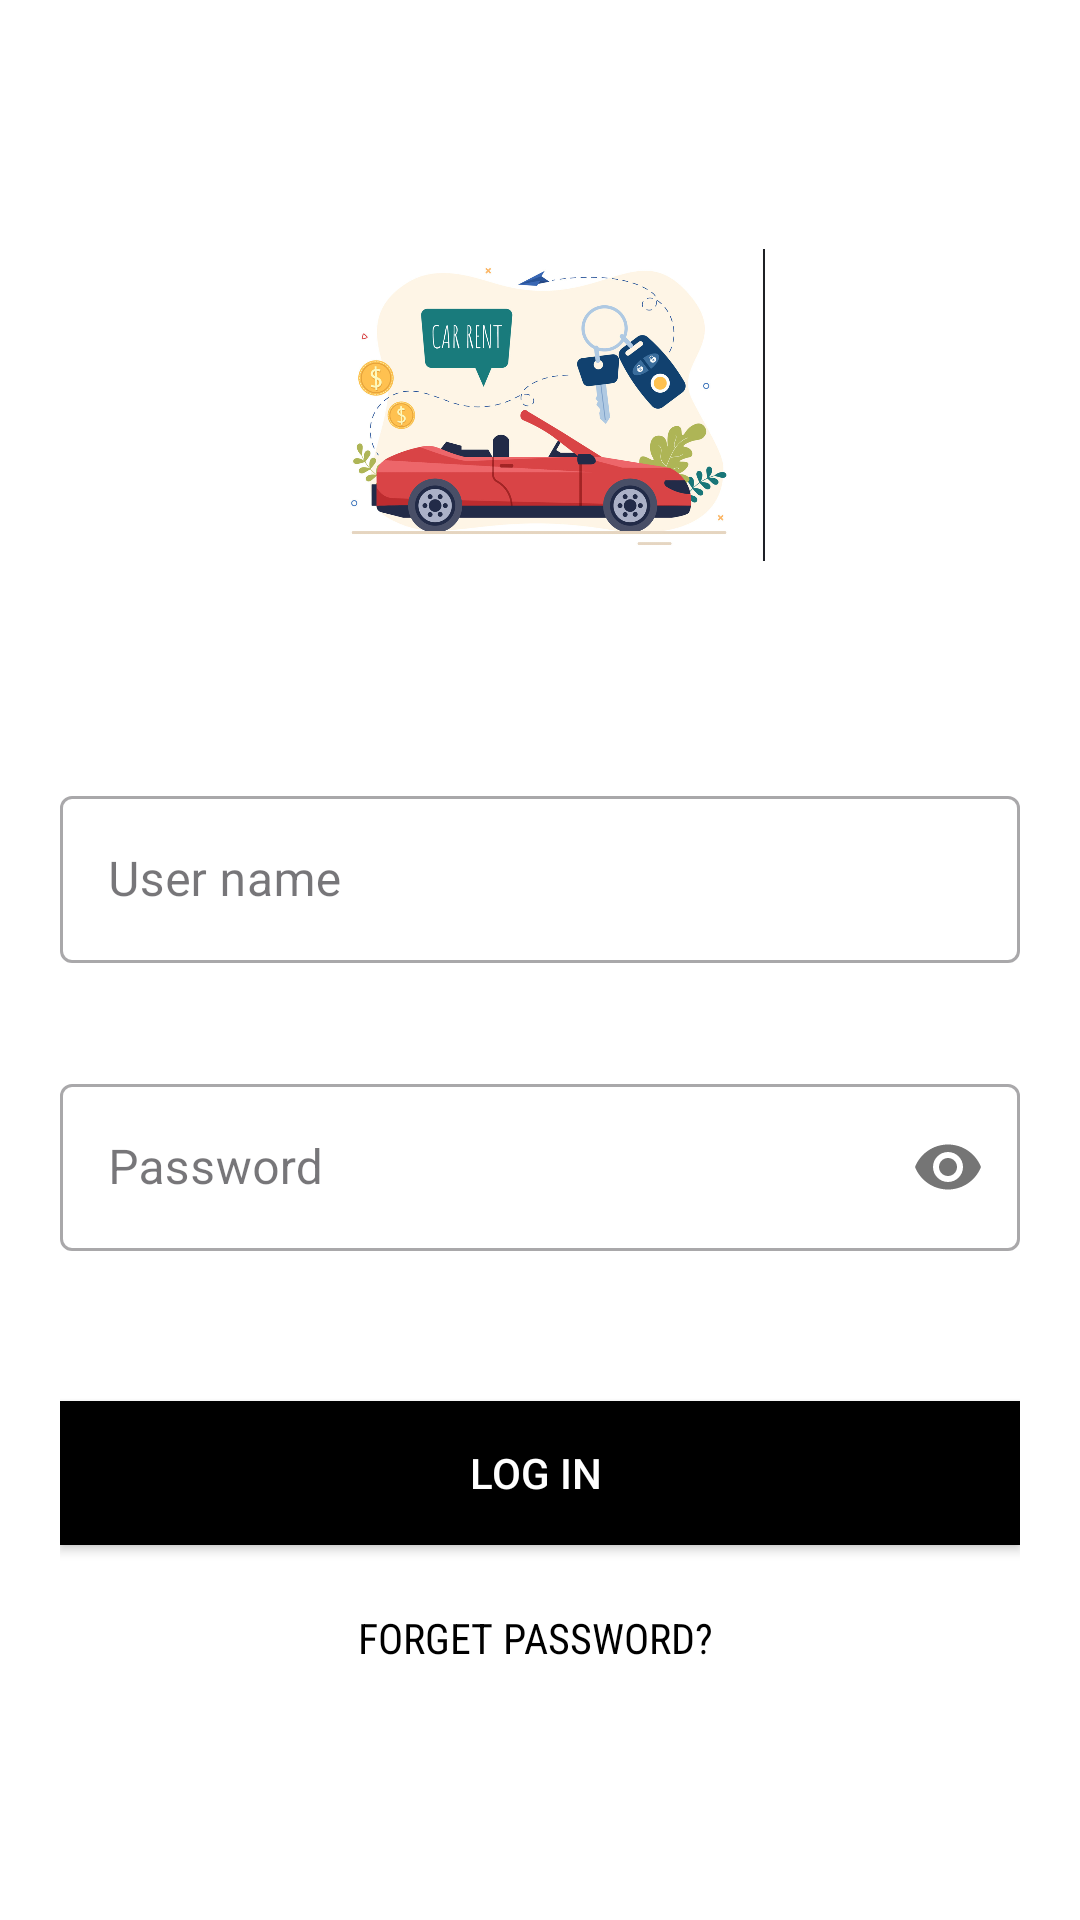

Layout XML and referenced resources for this Android screen:
<!-- AndroidManifest.xml: application theme Theme.Mobile_carRent -->
<!-- res/layout/activity_loggin.xml -->
<?xml version="1.0" encoding="utf-8"?>
<LinearLayout
    xmlns:android="http://schemas.android.com/apk/res/android"
    xmlns:app="http://schemas.android.com/apk/res-auto"
    xmlns:tools="http://schemas.android.com/tools"
    android:id="@+id/main"
    android:layout_width="match_parent"
    android:layout_height="match_parent"
    android:orientation="vertical"
    android:background="#fff"
    android:padding="20dp">


    <ImageView
        android:id="@+id/logoimage"
        android:layout_width="150dp"
        android:layout_height="150dp"
        android:layout_gravity="center"
        android:src="@drawable/car"
        android:layout_marginTop="40dp"

        />

    <LinearLayout
        android:layout_width="match_parent"
        android:layout_height="wrap_content"
        android:orientation="vertical"
        android:layout_marginTop="50dp"
        android:layout_marginBottom="15dp">

        <com.google.android.material.textfield.TextInputLayout
            android:layout_width="match_parent"
            android:layout_height="wrap_content"
            android:id="@+id/usernameLayout"
            android:hint="User name"


            style="@style/Widget.MaterialComponents.TextInputLayout.OutlinedBox">

            <com.google.android.material.textfield.TextInputEditText
                android:layout_width="match_parent"
                android:layout_height="wrap_content"
                android:id="@+id/username"/>

        </com.google.android.material.textfield.TextInputLayout>

    </LinearLayout>

    <LinearLayout
        android:layout_width="match_parent"
        android:layout_height="wrap_content"
        android:orientation="vertical"
        android:layout_marginTop="20dp"
        android:layout_marginBottom="20dp">

        <com.google.android.material.textfield.TextInputLayout
            android:layout_width="match_parent"
            android:layout_height="wrap_content"
            android:id="@+id/passwordLayout"
            android:hint="Password"
            app:passwordToggleEnabled="true"
            style="@style/Widget.MaterialComponents.TextInputLayout.OutlinedBox">

            <com.google.android.material.textfield.TextInputEditText
                android:layout_width="match_parent"
                android:layout_height="wrap_content"
                android:id="@+id/password"
                android:inputType="textPassword"/>

        </com.google.android.material.textfield.TextInputLayout>

        <Button
            android:layout_width="match_parent"
            android:layout_height="wrap_content"
            android:layout_marginTop="50dp"
            android:background="#000"
            android:text="log in "
            android:textColor="#fff"
            android:id="@+id/btn_login"

            >

        </Button>

        <Button
            android:layout_width="match_parent"
            android:layout_height="wrap_content"
            android:layout_gravity="right"
            android:layout_marginTop="7dp"
            android:layout_marginBottom="7dp"
            android:background="#00000000"
            android:elevation="0dp"
            android:fontFamily="sans-serif-condensed"
            android:text="forget password? "
            android:textColor="@color/black"
            android:id="@+id/btn_forget"

            >

        </Button>


        <Button

            android:layout_width="200dp"
            android:layout_height="wrap_content"
            android:layout_gravity="center"
            android:layout_marginTop="60dp"
            android:layout_marginBottom="0dp"
            android:elevation="0dp"
            android:text="creat new account "
            android:id="@+id/btn_newaccount"

            >

        </Button>



    </LinearLayout>




</LinearLayout>
<!-- resources referenced by this layout -->
<resources>
  <!-- drawable car: png bitmap (drawable, 379408 bytes) -->
  <style name="Theme.Mobile_carRent" parent="Base.Theme.Mobile_carRent" />
  <style name="Base.Theme.Mobile_carRent" parent="Theme.Material3.DayNight.NoActionBar">
          
          
      </style>
  <!-- not gathered from this repository: default colours our renderer supplied (Android Studio template values) -->
  <color name="black">#FF000000</color>
</resources>
